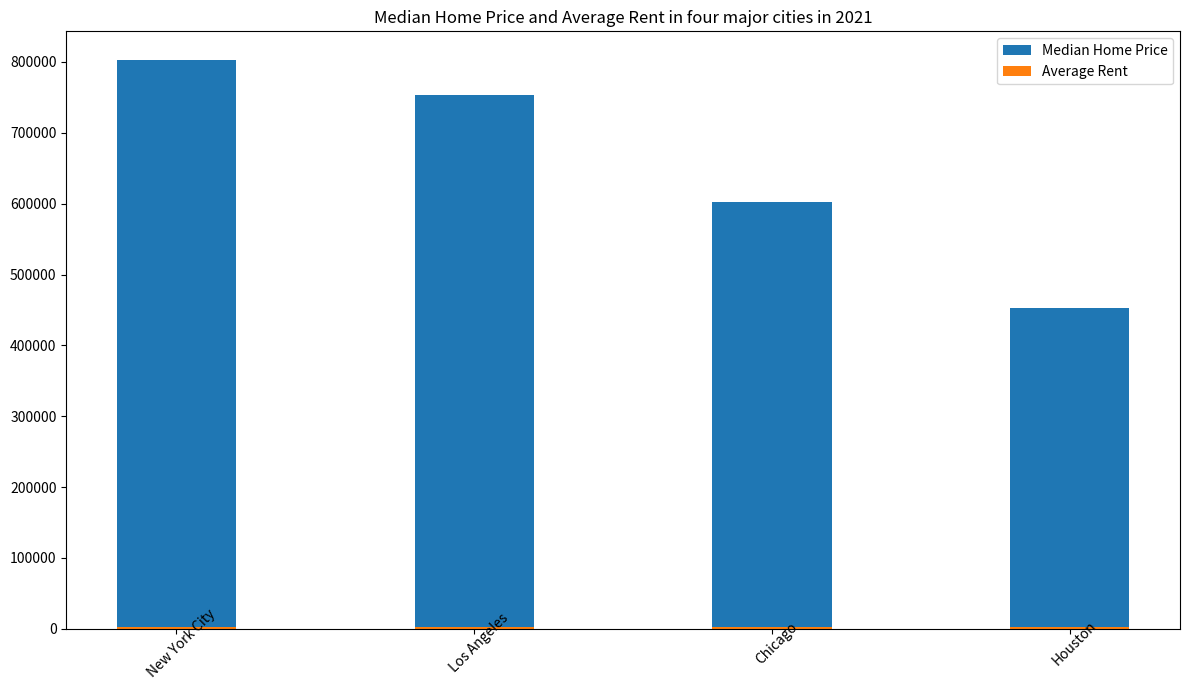

Write Python code to recreate this figure. (Note: this script raises an exception after producing the figure.)

import matplotlib.pyplot as plt

labels = ['New York City', 'Los Angeles', 'Chicago', 'Houston']
median_home_price = [800000, 750000, 600000, 450000]
average_rent = [3000, 2800, 2500, 2300]

fig = plt.figure(figsize=(12,7))
ax = fig.add_subplot()
ax.bar(labels, median_home_price, width=0.4,bottom=average_rent, label="Median Home Price")
ax.bar(labels, average_rent, width=0.4, label="Average Rent")
ax.set_title("Median Home Price and Average Rent in four major cities in 2021")
ax.set_xticklabels(labels, rotation=45, wrap=True)
ax.legend()
plt.tight_layout()
plt.savefig("bar chart/png/273.png")
plt.clf()
